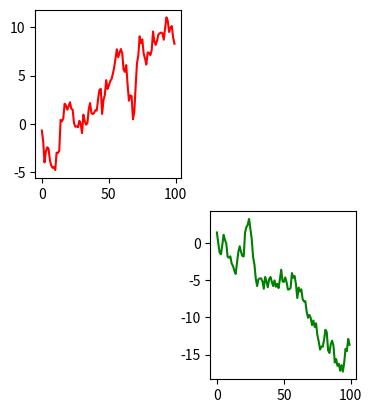

Source code (Python):
import matplotlib.pyplot as plt
import numpy as np

y1 = np.random.randn(100).cumsum()
y2 = np.random.randn(100).cumsum()
y3 = np.random.randn(100).cumsum()

fig = plt.figure()
fig.add_subplot(2, 3, 5)
plt.plot(y1, color = "green")
fig.add_subplot(2, 3, 1)
plt.plot(y2, color = "red")

plt.show()